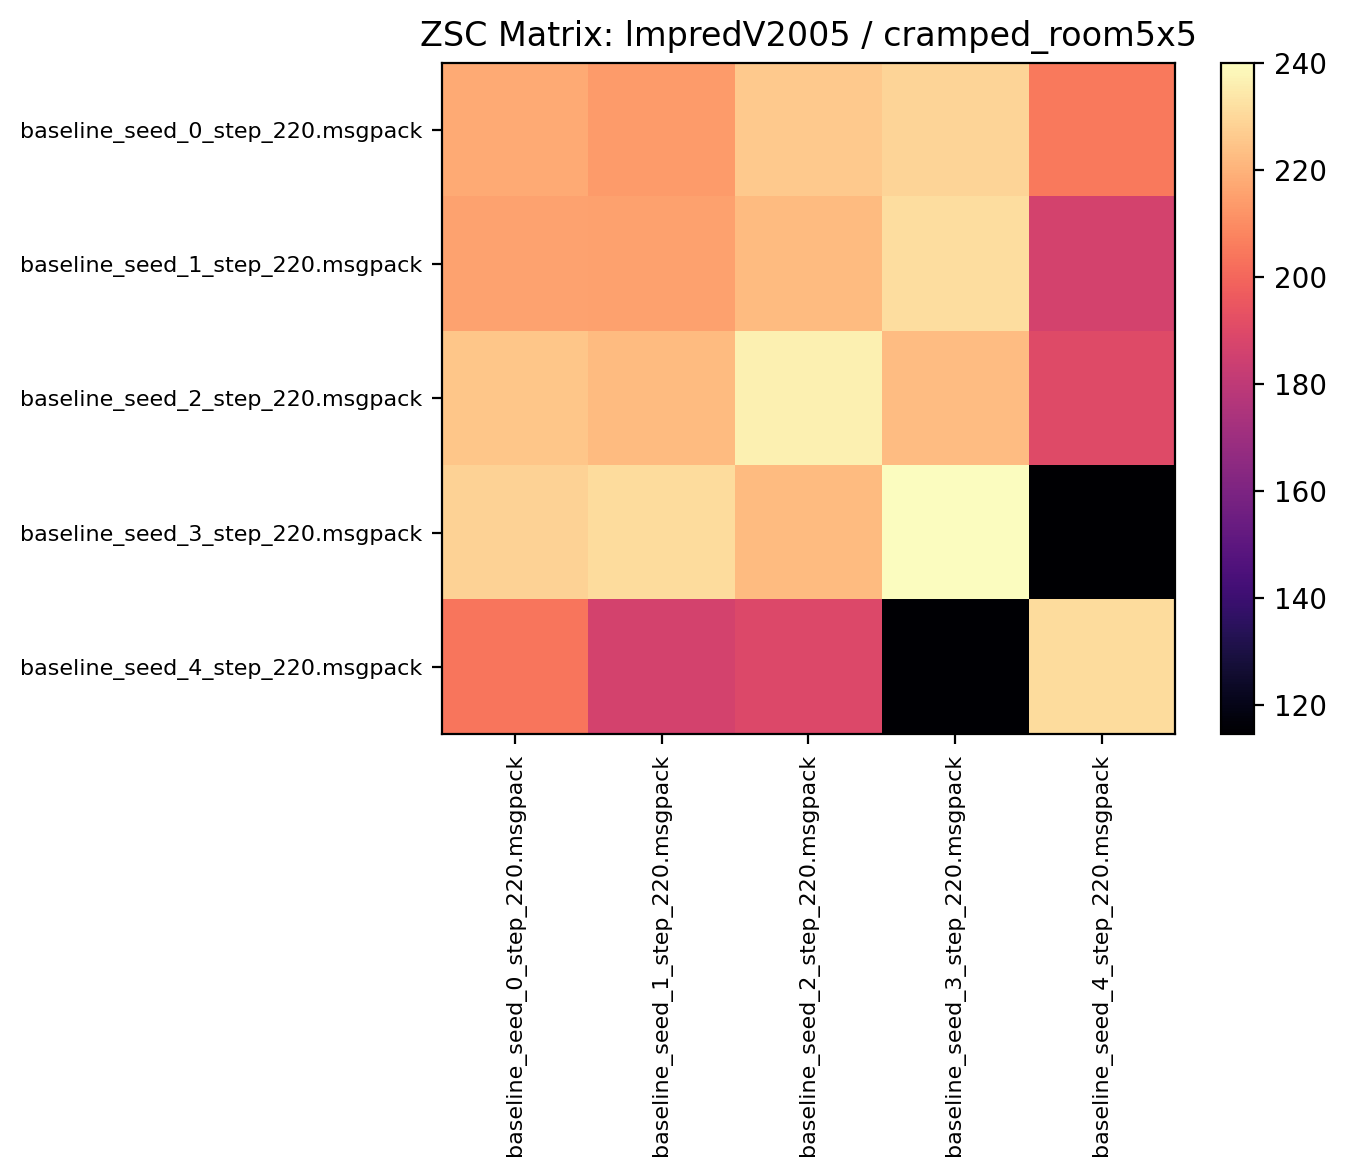

The table this chart was drawn from, first rows:
217.774994, 213.684372, 226.109375, 228.868744, 204.778122
216, 215.5, 222.1, 231.4, 186.5
224.9, 222.2, 236.1, 222.6, 190.5
228.6, 230.9, 222.3, 240.1, 114.6
204.2, 186.2, 189.5, 115.1, 230.9
